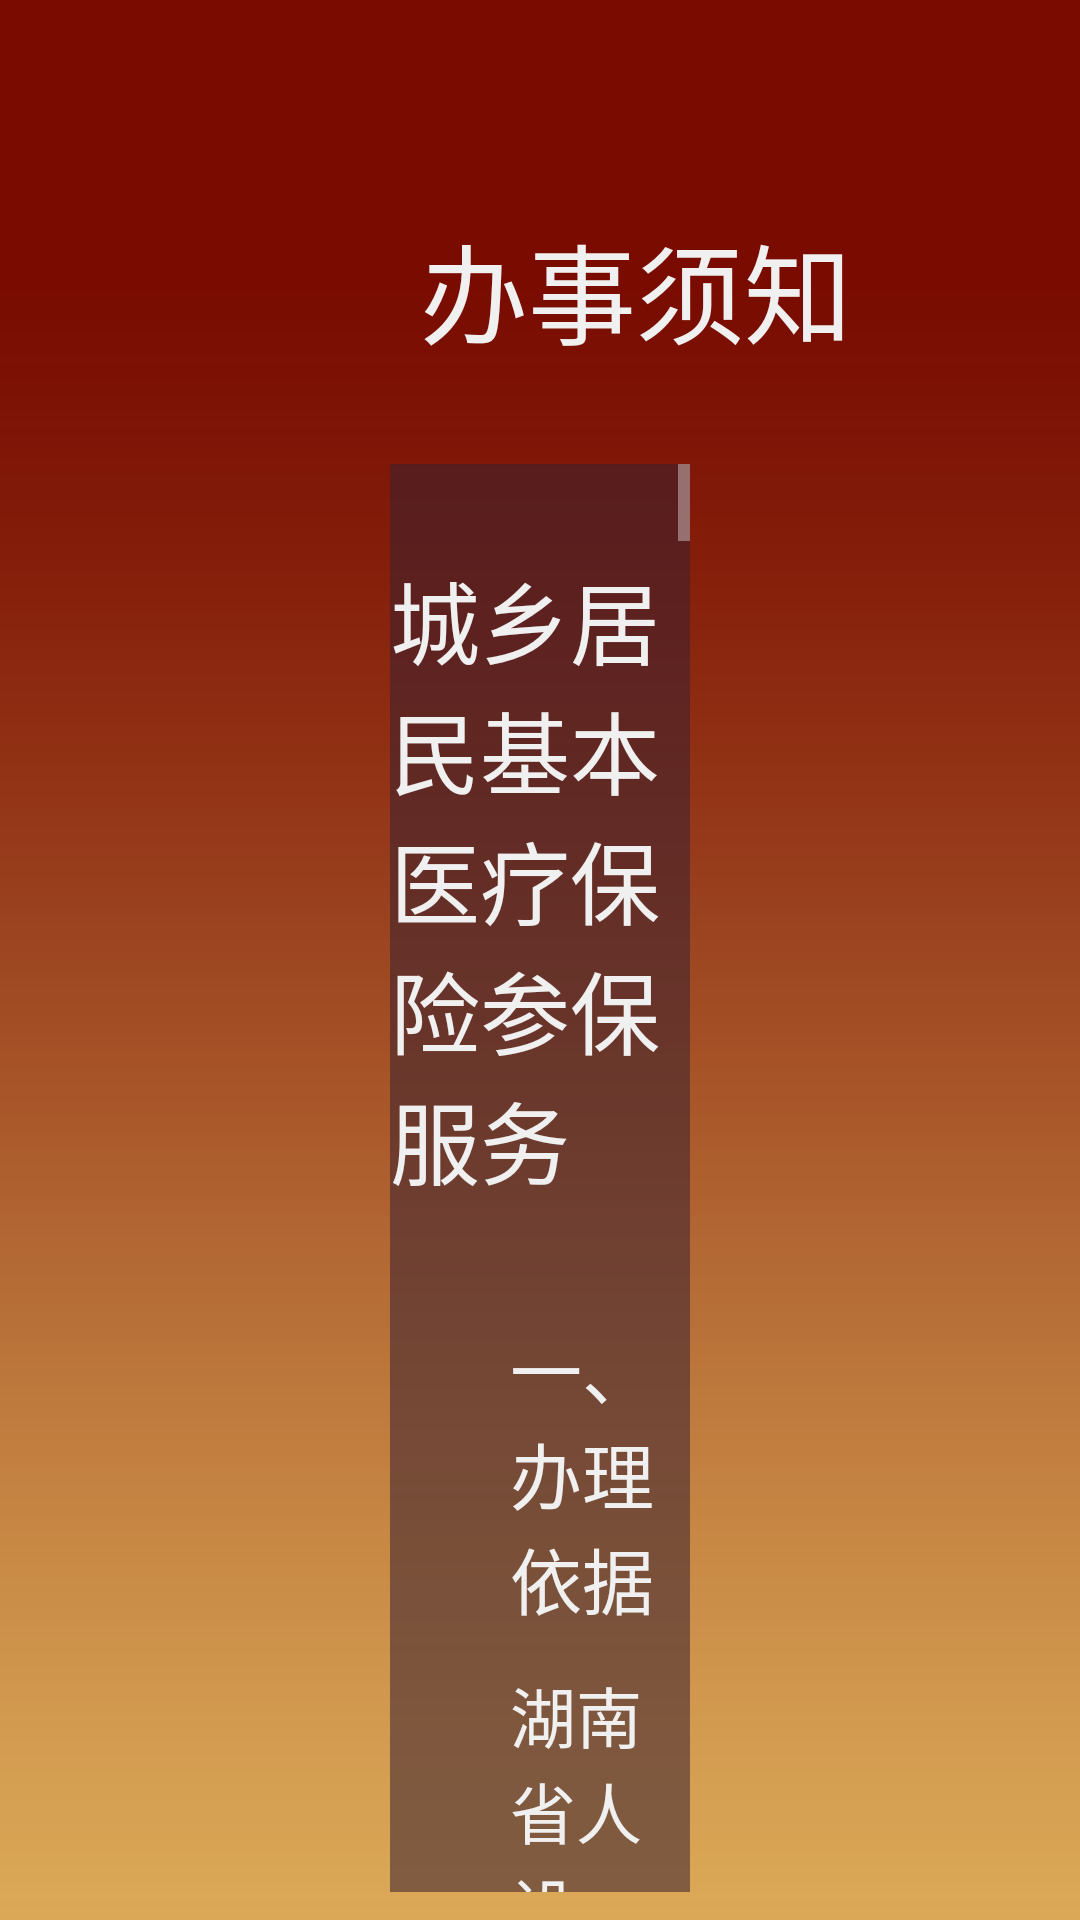

Write the Android layout XML for this screen, with the resource values it uses.
<!-- AndroidManifest.xml: application theme Theme.AppCompat.NoActionBar -->
<!-- res/layout/activity_officenotice.xml -->
<?xml version="1.0" encoding="utf-8"?>
<RelativeLayout xmlns:android="http://schemas.android.com/apk/res/android"
    xmlns:tools="http://schemas.android.com/tools"
    android:id="@+id/activity_main"
    android:layout_width="match_parent"
    android:layout_height="match_parent"
    android:background="@drawable/function_background">

    <RelativeLayout
        android:id="@+id/rl_worknotice_back"
        android:layout_width="match_parent"
        android:layout_height="wrap_content">


        <ImageView
            android:id="@+id/iv_back"
            android:layout_width="wrap_content"
            android:layout_height="wrap_content"
            android:paddingLeft="130dp"
            android:paddingTop="80dp"
            android:src="@drawable/go_left" />

        <TextView
            android:id="@+id/tv_worknotice"
            android:layout_width="wrap_content"
            android:layout_height="wrap_content"
            android:layout_toRightOf="@id/iv_back"
            android:paddingLeft="10dp"
            android:paddingTop="70dp"
            android:text="办事须知"
            android:textColor="#f0f0f0"
            android:textSize="36sp" />

    </RelativeLayout>

    <RelativeLayout
        android:id="@+id/rl_content"
        android:layout_width="match_parent"
        android:layout_height="476dp"
        android:layout_below="@id/rl_worknotice_back"
        android:layout_marginLeft="130dp"
        android:layout_marginRight="130dp"
        android:layout_marginTop="32dp"
        android:background="#8d3a2230"  >

        <ScrollView
            android:id="@+id/sl_content"
            android:layout_width="match_parent"
            android:layout_height="wrap_content">

            <RelativeLayout
                android:id="@+id/rl_scrollview"
                android:layout_width="match_parent"
                android:layout_height="match_parent"

                >

                <TextView
                    android:id="@+id/tv_title"
                    android:layout_width="wrap_content"
                    android:layout_height="wrap_content"
                    android:layout_centerHorizontal="true"
                    android:paddingTop="30dp"
                    android:text="城乡居民基本医疗保险参保服务"
                    android:textColor="#f0f0f0"
                    android:textSize="30sp" />

                <LinearLayout
                    android:id="@+id/ll_content"
                    android:layout_width="match_parent"
                    android:layout_height="wrap_content"
                    android:layout_marginLeft="40dp"
                    android:layout_below="@id/tv_title"
                    android:layout_marginTop="37dp"
                    android:orientation="vertical"
                    >
                    <TextView
                        android:id="@+id/tv_contetn_title_1"
                        android:layout_width="wrap_content"
                        android:layout_height="wrap_content"
                        android:text="一、办理依据"
                        android:textColor="#f0f0f0"
                        android:textSize="24sp"
                        />
                    <TextView
                        android:id="@+id/tv_content_1_1"
                        android:layout_width="wrap_content"
                        android:layout_height="wrap_content"
                        android:text="湖南省人设厅、财政厅《关于做好2015年城镇居民基本医疗保险工作通知》"
                        android:textColor="#f0f0f0"
                        android:textSize="22sp"
                        android:paddingTop="12dp"
                        />
                    <TextView
                        android:id="@+id/tv_content_title_2"
                        android:layout_width="wrap_content"
                        android:layout_height="wrap_content"
                        android:text="二、办理条件"
                        android:textColor="#f0f0f0"
                        android:textSize="24sp"
                        android:paddingTop="37dp"
                        />
                    <TextView
                        android:id="@+id/tv_content_2_1"
                        android:layout_width="wrap_content"
                        android:layout_height="wrap_content"
                        android:text="1.具有本区户籍年满18周岁的非从业人员（不含现役军人），在本区居住1年以上的外来人员或\n在本区购买房产并居住一年以上的人员（一下简称参保人员）；"
                        android:textColor="#f0f0f0"
                        android:textSize="22sp"
                        android:paddingTop="12dp"
                        />
                    <TextView
                        android:id="@+id/tv_content_2_2"
                        android:layout_width="wrap_content"
                        android:layout_height="wrap_content"
                        android:text="2.注区高校在册学生（一下简称高校学生）；"
                        android:textColor="#f0f0f0"
                        android:textSize="22sp"
                        android:paddingTop="12dp"
                        />
                    <TextView
                        android:id="@+id/tv_content_2_3"
                        android:layout_width="wrap_content"
                        android:layout_height="wrap_content"
                        android:text="3.注区中小学、职业高中、中专、技校学生（一下简称普通学生）；"
                        android:textColor="#f0f0f0"
                        android:textSize="22sp"
                        android:paddingTop="12dp"
                        />
                    <TextView
                        android:id="@+id/tv_content_2_4"
                        android:layout_width="wrap_content"
                        android:layout_height="wrap_content"
                        android:text="4.具有本区户籍的未成年人或具有合法准生证的新生儿（以下简称未成年人）；"
                        android:textColor="#f0f0f0"
                        android:textSize="22sp"
                        android:paddingTop="12dp"
                        />
                    <TextView
                        android:id="@+id/tv_content_2_5"
                        android:layout_width="wrap_content"
                        android:layout_height="wrap_content"
                        android:text="5.其他应参保人员。"
                        android:textColor="#f0f0f0"
                        android:textSize="22sp"
                        android:paddingTop="12dp"
                        />
                    <TextView
                        android:id="@+id/tv_content_title_3"
                        android:layout_width="wrap_content"
                        android:layout_height="wrap_content"
                        android:text="三、申报材料 "
                        android:textSize="24sp"
                        android:textColor="#f0f0f0"
                        android:paddingTop="37dp"
                        />
                    <TextView
                        android:id="@+id/tv_content_3_1"
                        android:layout_width="wrap_content"
                        android:layout_height="wrap_content"
                        android:text="身份证"
                        android:textColor="#f0f0f0"
                        android:textSize="22sp"
                        android:paddingTop="12dp"
                        />
                    <TextView
                        android:id="@+id/tv_content_title_4"
                        android:layout_width="wrap_content"
                        android:layout_height="wrap_content"
                        android:text="四、办理程序"
                        android:textSize="24sp"
                        android:textColor="#f0f0f0"
                        android:paddingTop="37dp"
                        />
                    <TextView
                        android:id="@+id/tv_content_4_1"
                        android:layout_width="wrap_content"
                        android:layout_height="wrap_content"
                        android:text="1.参保对象按政策到村民服务中心或乡镇（街道）人社服务中心缴纳参保基金，并办理相关手续（缴费时间为当年10月30日至12月26日）。"
                        android:textColor="#f0f0f0"
                        android:textSize="22sp"
                        android:paddingTop="12dp"
                        />
                    <TextView
                        android:id="@+id/tv_content_4_2"
                        android:layout_width="wrap_content"
                        android:layout_height="wrap_content"
                        android:text="2.村委、社区将参保人员筹资台账交辖区内人社服务中心和财政所审核，并签字盖章确认。各乡镇、街道、经开区确保辖区内参保人员的现金收缴金额（含部门代缴）、筹资收据内容、筹资台账与二个筹资汇总表信息一致。（时限30天）"
                        android:textColor="#f0f0f0"
                        android:textSize="22sp"
                        android:paddingTop="12dp"
                        />
                    <TextView
                        android:id="@+id/tv_content_4_3"
                        android:layout_width="wrap_content"
                        android:layout_height="wrap_content"
                        android:text="3.信息录入结束后，人社服务中心应以村、社区为单位打印参保人员信息，并交乡镇、街道、经开区城乡居民基本医疗保险管理办公室，由其公示到村、社区。（时限26天）"
                        android:textColor="#f0f0f0"
                        android:textSize="22sp"
                        android:paddingTop="12dp"
                        />
                    <TextView
                        android:id="@+id/tv_content_title_5"
                        android:layout_width="wrap_content"
                        android:layout_height="wrap_content"
                        android:text="五、办理时限"
                        android:textSize="24sp"
                        android:textColor="#f0f0f0"
                        android:paddingTop="37dp"
                        />
                    <TextView
                        android:id="@+id/tv_content_5_1"
                        android:layout_width="wrap_content"
                        android:layout_height="wrap_content"
                        android:text="当年10月30日至12月26日结束。"
                        android:textColor="#f0f0f0"
                        android:textSize="22sp"
                        android:paddingTop="12dp"
                        />
                    <TextView
                        android:id="@+id/tv_content_title_6"
                        android:layout_width="wrap_content"
                        android:layout_height="wrap_content"
                        android:text="六、收费标准"
                        android:textSize="24sp"
                        android:textColor="#f0f0f0"
                        android:paddingTop="37dp"
                        />
                    <TextView
                        android:id="@+id/tv_content_6_1"
                        android:layout_width="wrap_content"
                        android:layout_height="wrap_content"
                        android:text="标准为120元/人。"
                        android:textColor="#f0f0f0"
                        android:textSize="22sp"
                        android:paddingTop="12dp"
                        />
                </LinearLayout>

            </RelativeLayout>

        </ScrollView>

    </RelativeLayout>

</RelativeLayout>
<!-- resources referenced by this layout -->
<resources>
  <!-- drawable function_background: png bitmap (drawable-tvdpi, 20604 bytes) -->
</resources>
